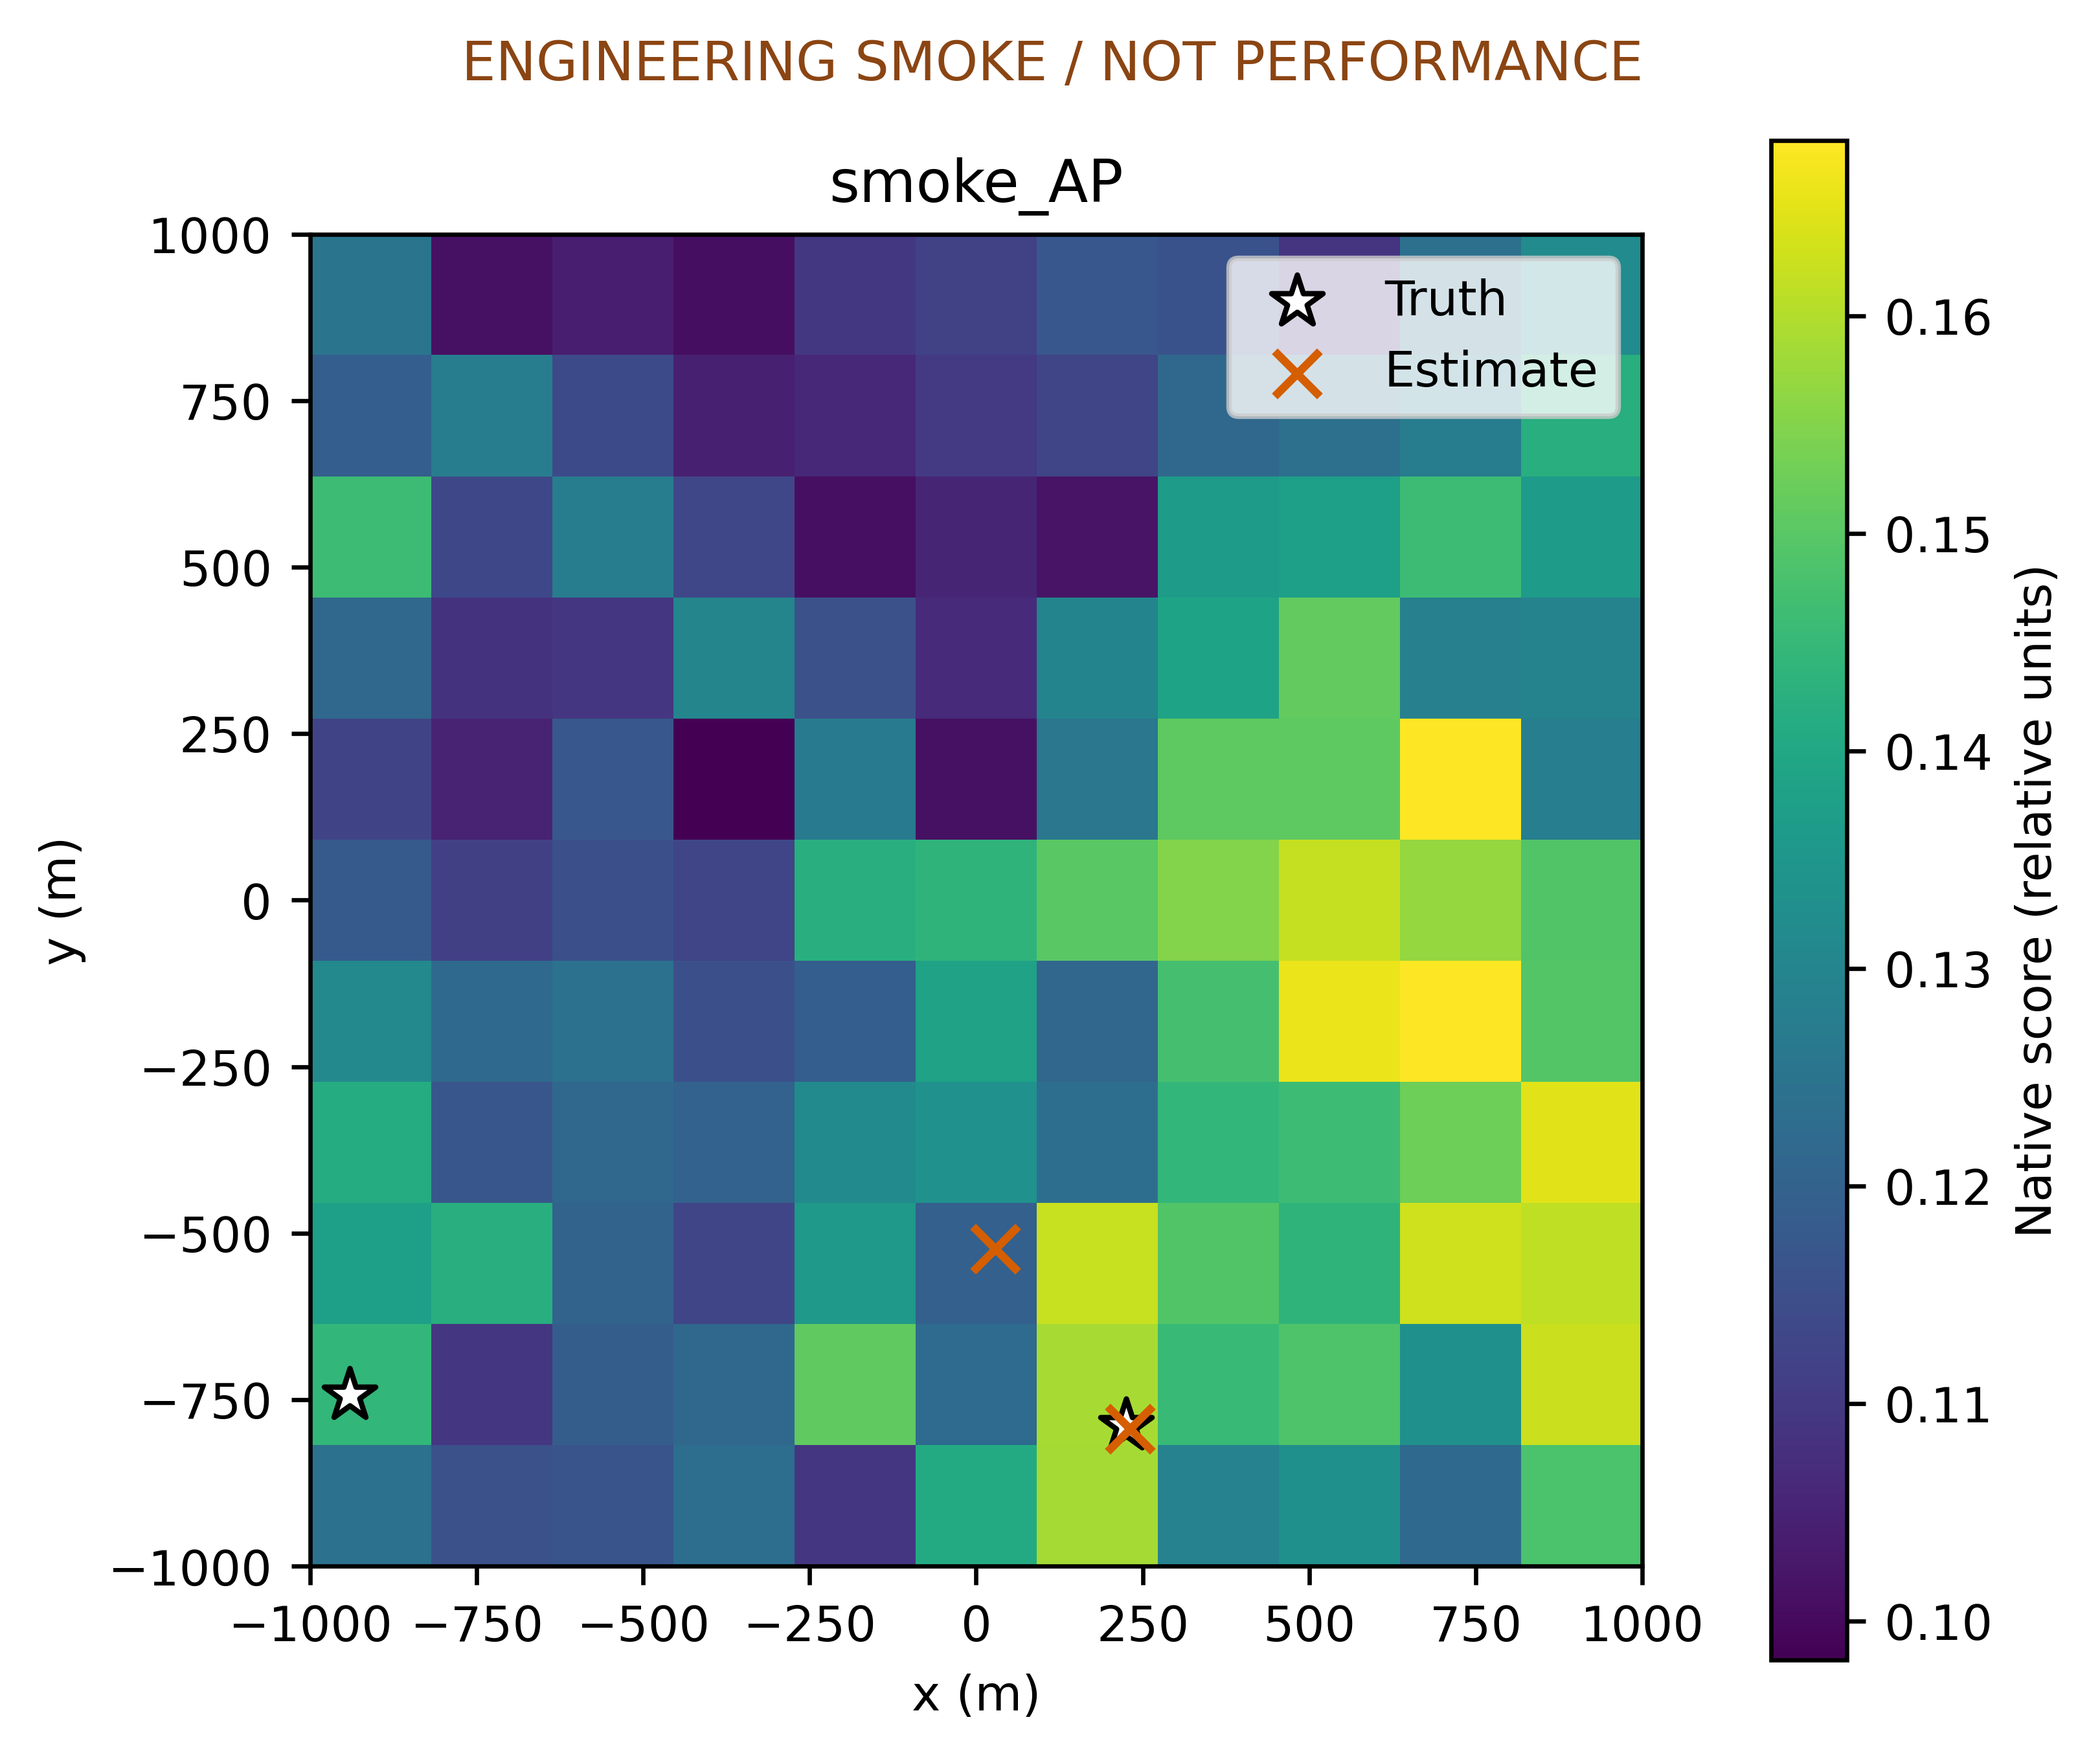

The file beside this chart, header and first rows:
x_m, y_m, score
-1000, -1000, 0.1242
-800.0, -1000, 0.1155
-600.0, -1000, 0.1163
-400.0, -1000, 0.1234
-200.0, -1000, 0.1092
0.0, -1000, 0.141
200.0, -1000, 0.1585
400.0, -1000, 0.1293
600.0, -1000, 0.1333
800.0, -1000, 0.1222
1000, -1000, 0.1483
-1000, -800.0, 0.1444
-800.0, -800.0, 0.1092
-600.0, -800.0, 0.1188
-400.0, -800.0, 0.1219
-200.0, -800.0, 0.1509
0.0, -800.0, 0.1226
200.0, -800.0, 0.1589
400.0, -800.0, 0.1453
600.0, -800.0, 0.1489
800.0, -800.0, 0.1332
1000, -800.0, 0.1626
-1000, -600.0, 0.1376
-800.0, -600.0, 0.1419
-600.0, -600.0, 0.1204
-400.0, -600.0, 0.1129
-200.0, -600.0, 0.136
0.0, -600.0, 0.1196
200.0, -600.0, 0.1623
400.0, -600.0, 0.1492
600.0, -600.0, 0.1438
800.0, -600.0, 0.1631
1000, -600.0, 0.1613
-1000, -400.0, 0.1415
-800.0, -400.0, 0.1168
-600.0, -400.0, 0.1218
-400.0, -400.0, 0.1203
-200.0, -400.0, 0.1316
0.0, -400.0, 0.1335
200.0, -400.0, 0.1234
400.0, -400.0, 0.1445
600.0, -400.0, 0.1462
800.0, -400.0, 0.1527
1000, -400.0, 0.1649
-1000, -200.0, 0.131
-800.0, -200.0, 0.1221
-600.0, -200.0, 0.1243
-400.0, -200.0, 0.1154
-200.0, -200.0, 0.1191
0.0, -200.0, 0.1386
200.0, -200.0, 0.1212
400.0, -200.0, 0.1474
600.0, -200.0, 0.1661
800.0, -200.0, 0.1681
1000, -200.0, 0.1495
-1000, 0.0, 0.1179
-800.0, 0.0, 0.1114
-600.0, 0.0, 0.1152
-400.0, 0.0, 0.1129
-200.0, 0.0, 0.1423
... 61 more rows
